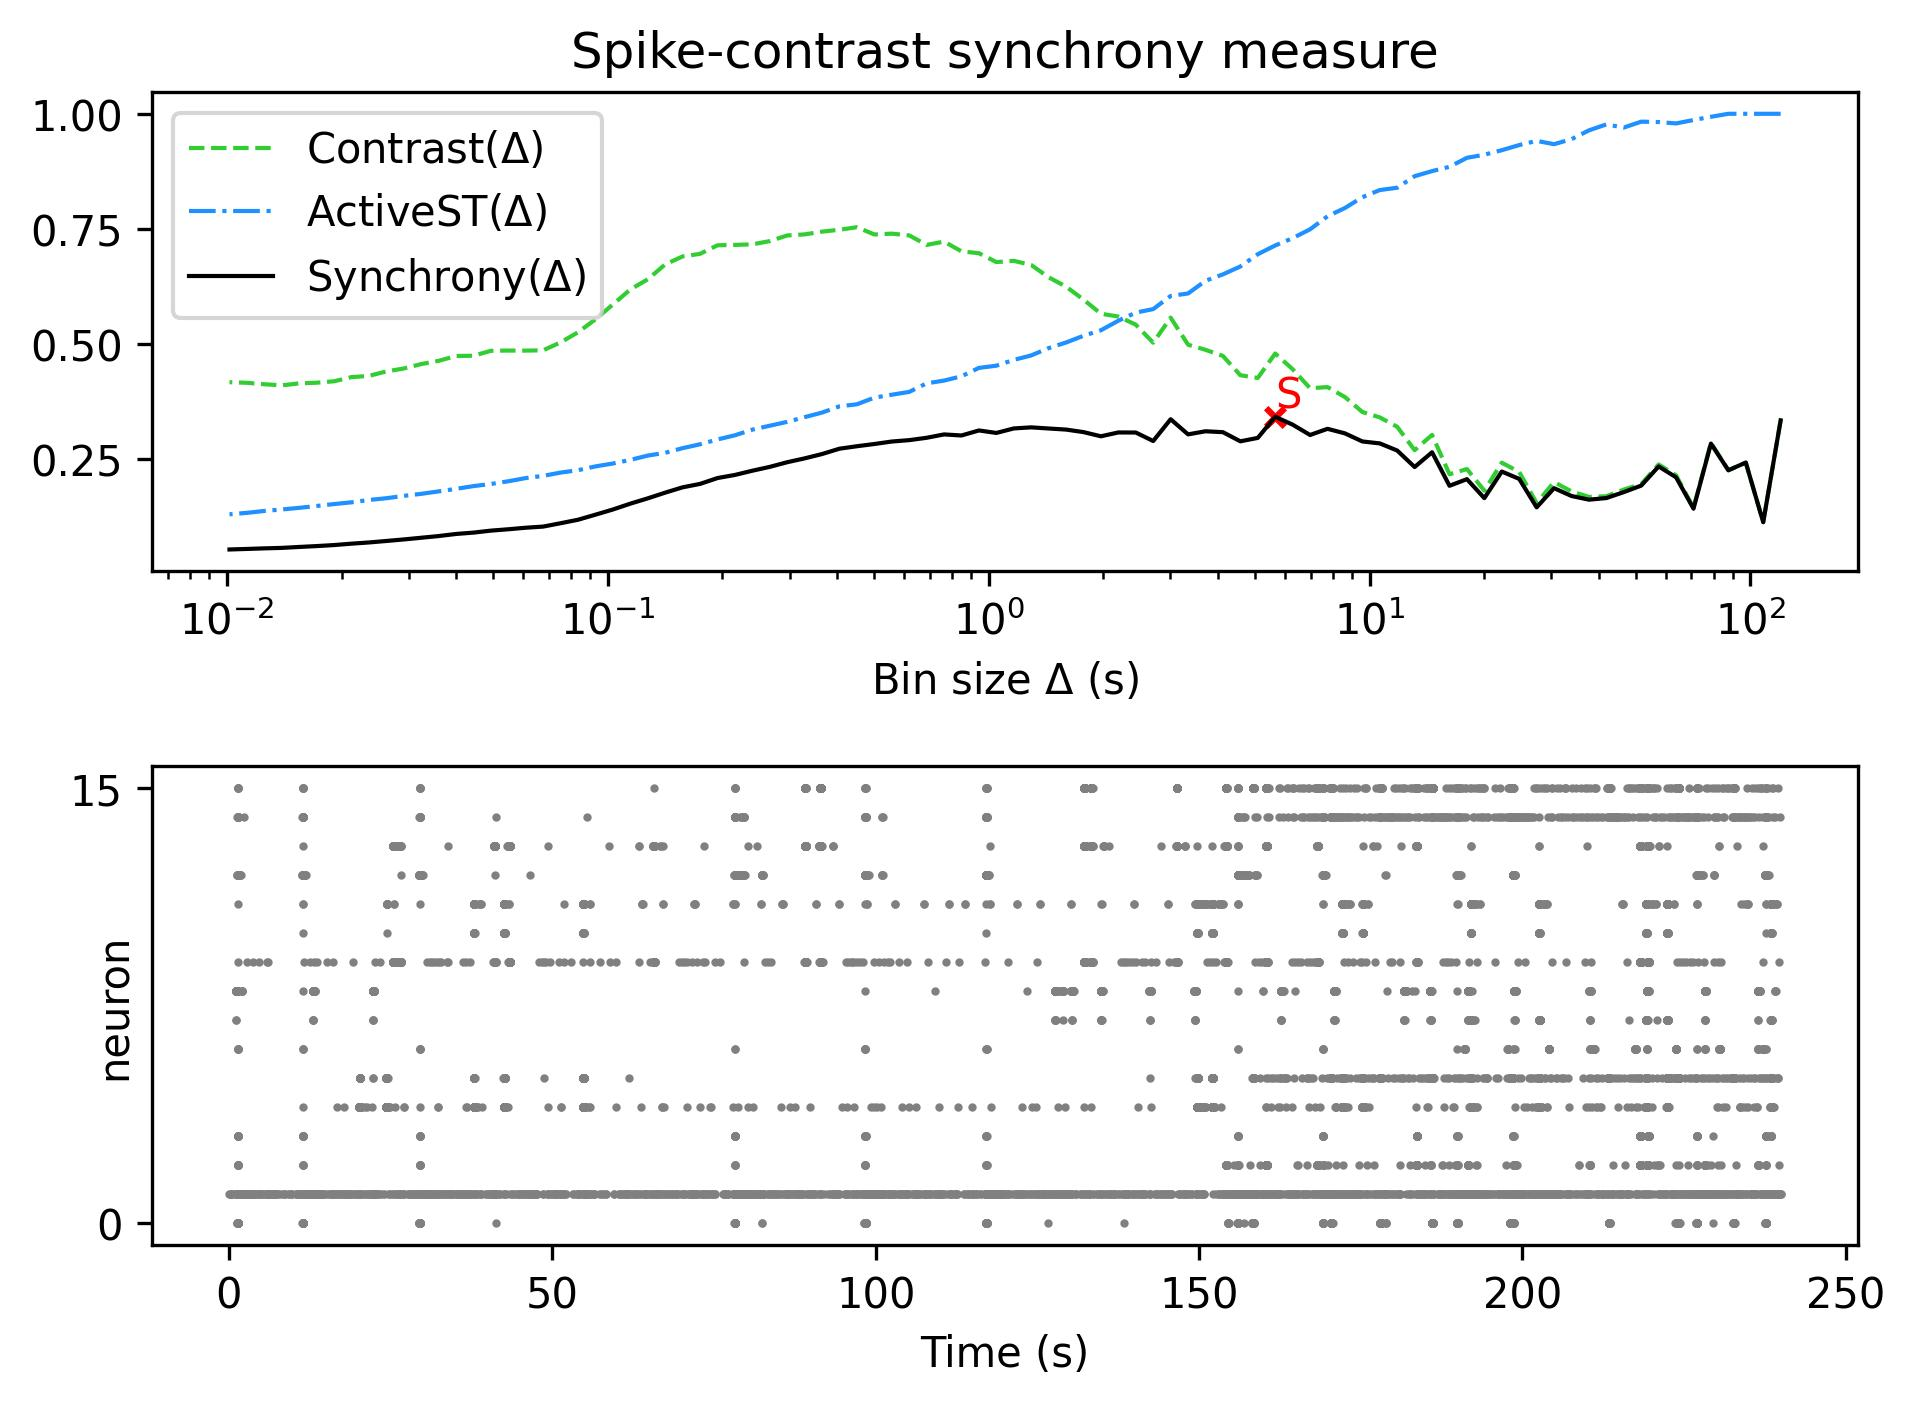

The table this chart was drawn from, first rows:
, Spike-contrast (120.0 s), Spike-contrast (108.0 s), Spike-contrast (97.2 s), Spike-contrast (87.48 s), Spike-contrast (78.732 s), Spike-contrast (70.859 s), Spike-contrast (63.773 s), Spike-contrast (57.396 s), Spike-contrast (51.656 s), Spike-contrast (46.49 s), Spike-contrast (41.841 s), Spike-contrast (37.657 s), Spike-contrast (33.892 s), Spike-contrast (30.502 s), Spike-contrast (27.452 s), Spike-contrast (24.707 s), Spike-contrast (22.236 s), Spike-contrast (20.013 s), Spike-contrast (18.011 s), Spike-contrast (16.21 s), Spike-contrast (14.589 s), Spike-contrast (13.13 s), Spike-contrast (11.817 s)
0, 0.3349, 0.1139, 0.2433, 0.2266, 0.2844, 0.1432, 0.2113, 0.2349, 0.1933, 0.1792, 0.1663, 0.1628, 0.1708, 0.1878, 0.1461, 0.2078, 0.2238, 0.1661, 0.2073, 0.1929, 0.2657, 0.2336, 0.2694
